Run: headless pygame with SDL's dummy video driver; simulated clock (each Clock.tick advances the game by its frame time, no real sleeping); random seed 0; keys injected as events and as key.get_pressed() state; no mouse input.
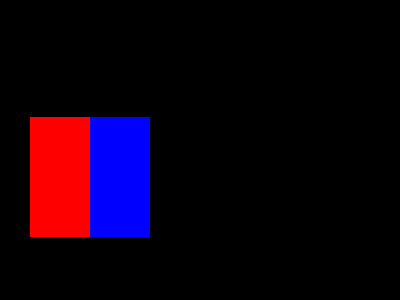
Frame 1 of 1 · flips 1–60 · no input

The pygame program that drew these frames:

import pygame
import time
import random

pygame.init()


class Dino:
    def __init__(self):
        self.RED = (255, 0, 0)
        self.BLUE = (0, 0, 255)
        self.BLACK = (0, 0, 0)
        self.display = pygame.display.set_mode((400, 300))

        pygame.draw.rect(self.display, self.BLUE, pygame.Rect(90, 175, 60, 120))
        pygame.draw.rect(self.display, self.RED, pygame.Rect(30, 175, 60, 120))
        pygame.display.flip()

        time.sleep(1)

        self.jump()

    def jump(self):
        y = 175
        while True:
            self.display.fill(self.BLACK)

            pygame.draw.rect(self.display, self.BLUE, pygame.Rect(90, y, 60, 120))
            pygame.draw.rect(self.display, self.RED, pygame.Rect(30, y, 60, 120))
            pygame.display.flip()

            y -= 1
            if y < 100:
                break

        while True:
            self.display.fill(self.BLACK)

            pygame.draw.rect(self.display, self.BLUE, pygame.Rect(90, y, 60, 120))
            pygame.draw.rect(self.display, self.RED, pygame.Rect(30, y, 60, 120))
            pygame.display.flip()

            y += 1
            time.sleep(0.01)
            if y == 175:
                break


Test = Dino()
